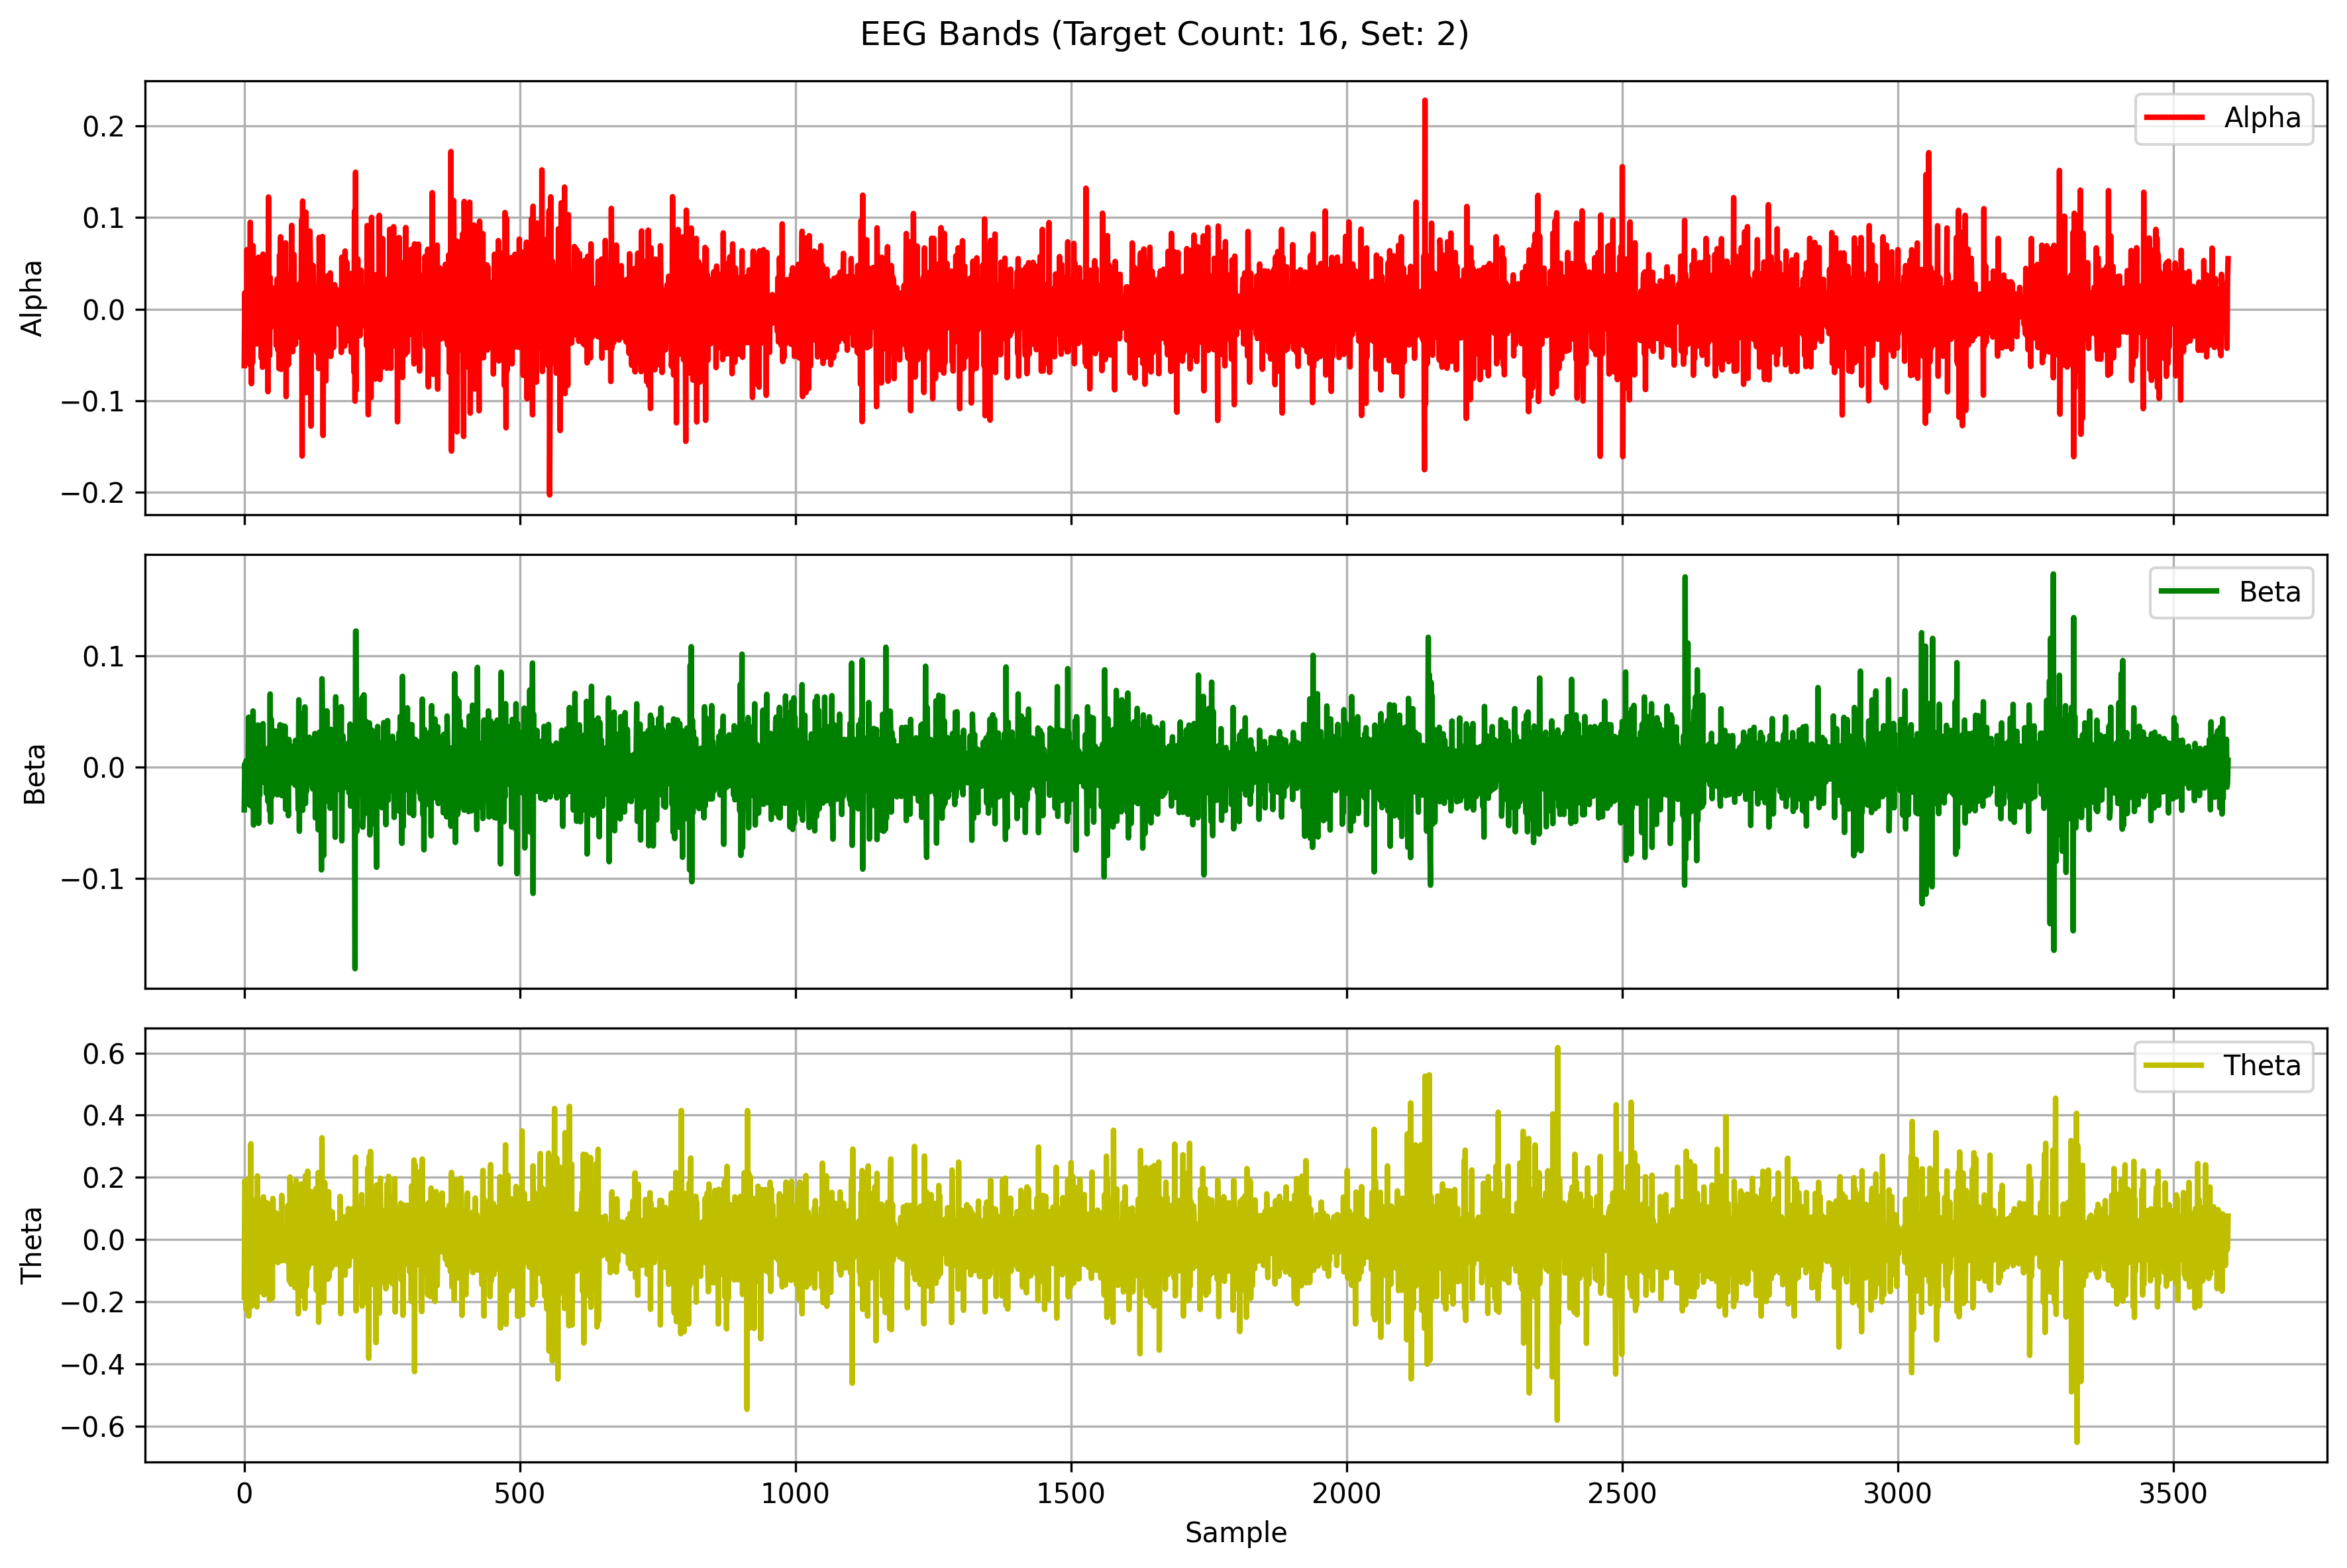

Data behind this chart, as committed beside it:
Alpha, Beta, Theta
-0.06178, -0.03818, -0.1855
0.01784, 0.002976, 0.1885
-0.01185, -0.007215, 0.1677
0.0054, 0.005156, -0.2235
-0.0516, 0.006202, 0.0398
0.06489, -0.007704, 0.02485
-0.05683, 0.005266, -0.0959
0.003166, -0.007377, 0.1958
0.06344, 0.04496, -0.2464
-0.004057, -0.01862, 0.03362
-0.06054, -0.03414, 0.02845
0.09478, -0.02215, -0.09572
-0.02313, 0.03592, 0.308
-0.08143, 0.00772, -0.2149
0.05884, -0.004148, 0.08033
-0.05878, -0.03622, -0.06776
0.06923, 0.05056, 0.1018
-0.03872, -0.05184, -0.07595
0.01032, 0.01004, -0.05238
0.0008959, 0.02496, 0.004979
-0.006776, 0.005767, 0.02051
-0.01215, 0.002936, 0.1288
0.01799, -0.02421, -0.03713
-0.03798, 0.02658, -0.2168
-0.009204, -0.02595, 0.2046
0.01824, 0.03791, -0.03982
0.05662, -0.0503, -0.003168
-0.02913, 0.03, -0.02352
0.03826, -0.0254, 0.02341
-0.03433, 0.02273, -0.1277
0.02657, -0.01302, 0.09412
-0.05343, 0.009435, 0.1116
0.04566, -0.0006982, -0.1699
-0.06349, -0.01292, 0.06407
0.06, 0.0392, -0.02209
-0.006781, -0.0136, 0.137
-0.01677, 0.003803, -0.1782
0.002976, -0.01154, 0.09844
-0.01736, -0.004947, 0.046
-0.00168, 0.01416, -0.1065
0.02675, -0.02349, -0.01427
0.005457, 0.003677, 0.1183
0.00292, 0.01615, -0.06473
-0.09019, -0.03087, -0.09403
0.1223, 0.01752, 0.07902
-0.02308, 0.005925, 0.08021
-0.0509, -0.03927, -0.195
0.03481, 0.0658, 0.114
-0.02018, -0.04908, 0.08544
0.003979, 0.04309, -0.06073
-0.001177, -0.02652, 0.05344
0.01976, 0.002097, -0.1887
-0.004828, -0.01777, 0.1322
0.01164, 0.0132, 0.06597
-0.005848, -0.003647, -0.05887
0.009854, -0.01314, -0.05868
-0.006611, 0.03267, 0.07622
0.02398, -0.01415, -0.04319
-0.03968, 0.02322, 0.08527
0.01401, 0.007184, -0.06562
... 3,540 more rows
